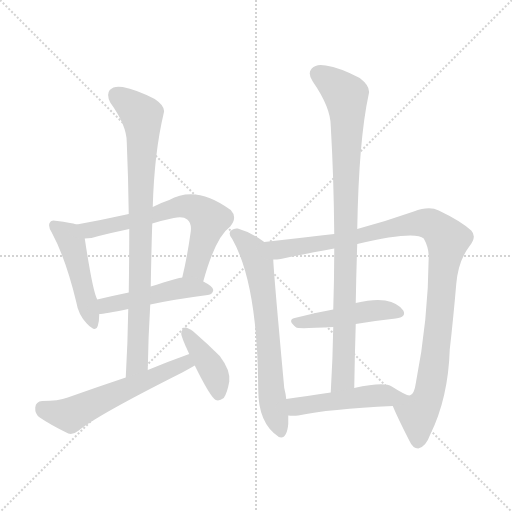
t = 0.00 s
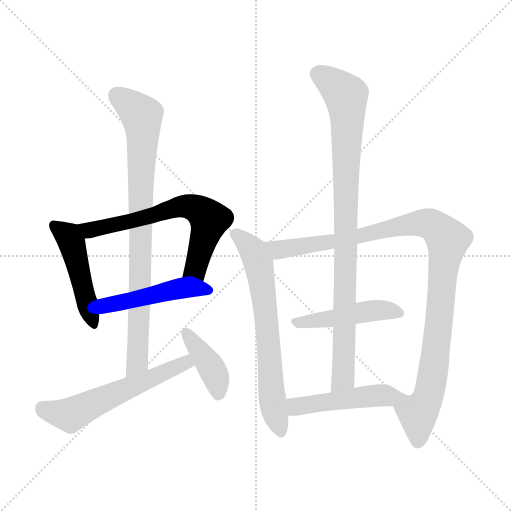
t = 1.78 s
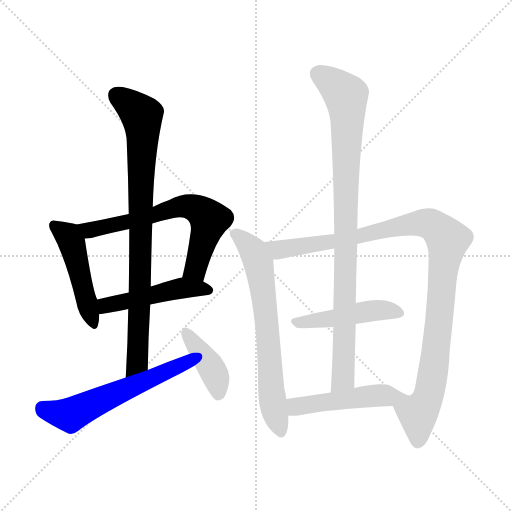
t = 3.57 s
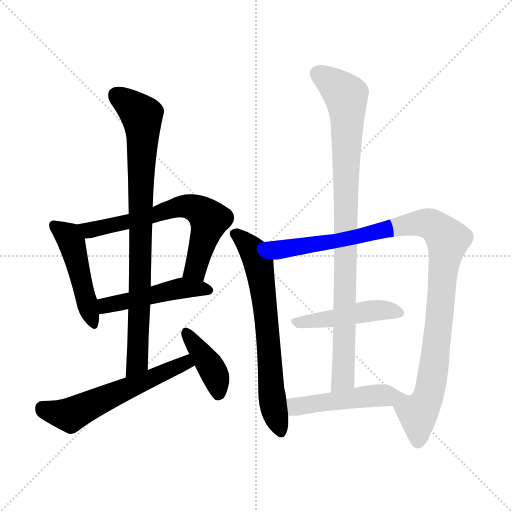
t = 5.35 s
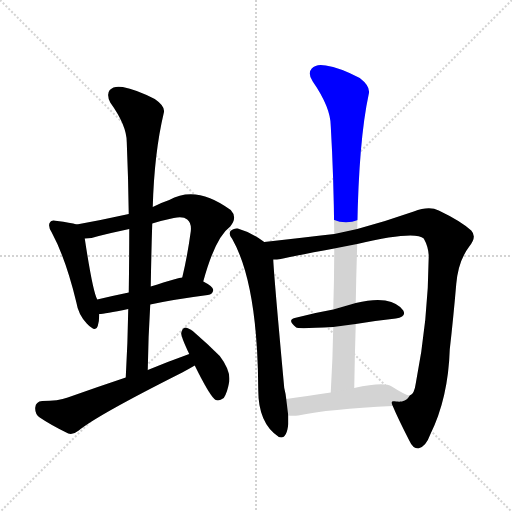
t = 7.14 s
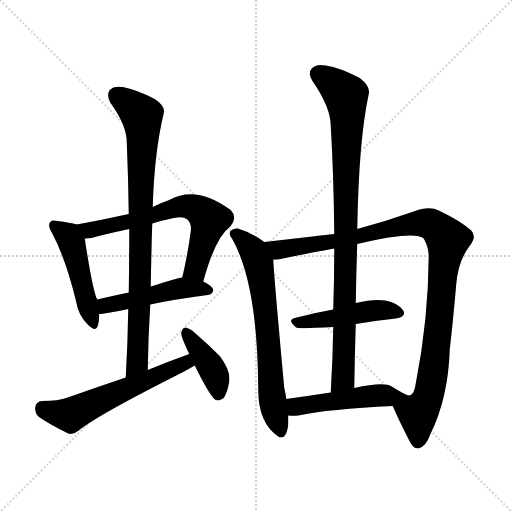
t = 8.92 s

The animated SVG that drew these frames (rendered in a browser with its animation timeline set to each time). Animation: 11 CSS @keyframes rules; one cycle of 8.92 s.

<svg version="1.1" viewBox="0 0 1024 1024" xmlns="http://www.w3.org/2000/svg">
  <g stroke="lightgray" stroke-dasharray="1,1" stroke-width="1" transform="scale(4, 4)">
    <line x1="0" y1="0" x2="256" y2="256"></line>
    <line x1="256" y1="0" x2="0" y2="256"></line>
    <line x1="128" y1="0" x2="128" y2="256"></line>
    <line x1="0" y1="128" x2="256" y2="128"></line>
  </g>
<g transform="scale(1, -1) translate(0, -900)">
   <style type="text/css">
    @keyframes keyframes0 {
      from {
       stroke: blue;
       stroke-dashoffset: 472;
       stroke-width: 128;
       }
       61% {
       animation-timing-function: step-end;
       stroke: blue;
       stroke-dashoffset: 0;
       stroke-width: 128;
       }
       to {
       stroke: black;
       stroke-width: 1024;
       }
       }
       #make-me-a-hanzi-animation-0 {
         animation: keyframes0 0.634115s both;
         animation-delay: 0.000000s;
         animation-timing-function: linear;
       }
    @keyframes keyframes1 {
      from {
       stroke: blue;
       stroke-dashoffset: 655;
       stroke-width: 128;
       }
       68% {
       animation-timing-function: step-end;
       stroke: blue;
       stroke-dashoffset: 0;
       stroke-width: 128;
       }
       to {
       stroke: black;
       stroke-width: 1024;
       }
       }
       #make-me-a-hanzi-animation-1 {
         animation: keyframes1 0.783040s both;
         animation-delay: 0.634115s;
         animation-timing-function: linear;
       }
    @keyframes keyframes2 {
      from {
       stroke: blue;
       stroke-dashoffset: 480;
       stroke-width: 128;
       }
       61% {
       animation-timing-function: step-end;
       stroke: blue;
       stroke-dashoffset: 0;
       stroke-width: 128;
       }
       to {
       stroke: black;
       stroke-width: 1024;
       }
       }
       #make-me-a-hanzi-animation-2 {
         animation: keyframes2 0.640625s both;
         animation-delay: 1.417155s;
         animation-timing-function: linear;
       }
    @keyframes keyframes3 {
      from {
       stroke: blue;
       stroke-dashoffset: 844;
       stroke-width: 128;
       }
       73% {
       animation-timing-function: step-end;
       stroke: blue;
       stroke-dashoffset: 0;
       stroke-width: 128;
       }
       to {
       stroke: black;
       stroke-width: 1024;
       }
       }
       #make-me-a-hanzi-animation-3 {
         animation: keyframes3 0.936849s both;
         animation-delay: 2.057780s;
         animation-timing-function: linear;
       }
    @keyframes keyframes4 {
      from {
       stroke: blue;
       stroke-dashoffset: 578;
       stroke-width: 128;
       }
       65% {
       animation-timing-function: step-end;
       stroke: blue;
       stroke-dashoffset: 0;
       stroke-width: 128;
       }
       to {
       stroke: black;
       stroke-width: 1024;
       }
       }
       #make-me-a-hanzi-animation-4 {
         animation: keyframes4 0.720378s both;
         animation-delay: 2.994629s;
         animation-timing-function: linear;
       }
    @keyframes keyframes5 {
      from {
       stroke: blue;
       stroke-dashoffset: 402;
       stroke-width: 128;
       }
       57% {
       animation-timing-function: step-end;
       stroke: blue;
       stroke-dashoffset: 0;
       stroke-width: 128;
       }
       to {
       stroke: black;
       stroke-width: 1024;
       }
       }
       #make-me-a-hanzi-animation-5 {
         animation: keyframes5 0.577148s both;
         animation-delay: 3.715007s;
         animation-timing-function: linear;
       }
    @keyframes keyframes6 {
      from {
       stroke: blue;
       stroke-dashoffset: 677;
       stroke-width: 128;
       }
       69% {
       animation-timing-function: step-end;
       stroke: blue;
       stroke-dashoffset: 0;
       stroke-width: 128;
       }
       to {
       stroke: black;
       stroke-width: 1024;
       }
       }
       #make-me-a-hanzi-animation-6 {
         animation: keyframes6 0.800944s both;
         animation-delay: 4.292155s;
         animation-timing-function: linear;
       }
    @keyframes keyframes7 {
      from {
       stroke: blue;
       stroke-dashoffset: 1046;
       stroke-width: 128;
       }
       77% {
       animation-timing-function: step-end;
       stroke: blue;
       stroke-dashoffset: 0;
       stroke-width: 128;
       }
       to {
       stroke: black;
       stroke-width: 1024;
       }
       }
       #make-me-a-hanzi-animation-7 {
         animation: keyframes7 1.101237s both;
         animation-delay: 5.093099s;
         animation-timing-function: linear;
       }
    @keyframes keyframes8 {
      from {
       stroke: blue;
       stroke-dashoffset: 463;
       stroke-width: 128;
       }
       60% {
       animation-timing-function: step-end;
       stroke: blue;
       stroke-dashoffset: 0;
       stroke-width: 128;
       }
       to {
       stroke: black;
       stroke-width: 1024;
       }
       }
       #make-me-a-hanzi-animation-8 {
         animation: keyframes8 0.626790s both;
         animation-delay: 6.194336s;
         animation-timing-function: linear;
       }
    @keyframes keyframes9 {
      from {
       stroke: blue;
       stroke-dashoffset: 919;
       stroke-width: 128;
       }
       75% {
       animation-timing-function: step-end;
       stroke: blue;
       stroke-dashoffset: 0;
       stroke-width: 128;
       }
       to {
       stroke: black;
       stroke-width: 1024;
       }
       }
       #make-me-a-hanzi-animation-9 {
         animation: keyframes9 0.997884s both;
         animation-delay: 6.821126s;
         animation-timing-function: linear;
       }
    @keyframes keyframes10 {
      from {
       stroke: blue;
       stroke-dashoffset: 486;
       stroke-width: 128;
       }
       61% {
       animation-timing-function: step-end;
       stroke: blue;
       stroke-dashoffset: 0;
       stroke-width: 128;
       }
       to {
       stroke: black;
       stroke-width: 1024;
       }
       }
       #make-me-a-hanzi-animation-10 {
         animation: keyframes10 0.645508s both;
         animation-delay: 7.819010s;
         animation-timing-function: linear;
       }
</style>
<path d="M 153.5 451.0 Q 140.5 455.0 114.5 458.0 Q 102.5 461.0 100.5 456.0 Q 94.5 449.0 103.5 435.0 Q 131.5 383.0 152.5 296.0 Q 156.5 271.0 173.5 253.0 Q 191.5 234.0 195.5 248.0 Q 198.5 258.0 198.5 272.0 L 194.5 301.0 Q 185.5 317.0 169.5 423.0 C 165.5 448.0 165.5 448.0 153.5 451.0 Z" fill="lightgray"></path> 
<path d="M 406.5 337.0 Q 430.5 425.0 460.5 447.0 Q 475.5 465.0 461.5 480.0 Q 392.5 531.0 338.5 500.0 Q 320.5 494.0 305.5 486.0 L 257.5 472.0 Q 203.5 460.0 153.5 451.0 C 123.5 446.0 139.5 420.0 169.5 423.0 Q 182.5 423.0 197.5 428.0 Q 225.5 435.0 258.5 442.0 L 304.5 453.0 Q 323.5 459.0 347.5 464.0 Q 366.5 468.0 374.5 461.0 Q 383.5 454.0 381.5 437.0 Q 374.5 386.0 364.5 345.0 C 357.5 316.0 398.5 308.0 406.5 337.0 Z" fill="lightgray"></path> 
<path d="M 300.5 291.0 Q 346.5 301.0 415.5 310.0 Q 425.5 311.0 426.5 320.0 Q 426.5 327.0 406.5 337.0 C 384.5 349.0 384.5 349.0 364.5 345.0 Q 358.5 345.0 301.5 327.0 L 257.5 315.0 Q 223.5 308.0 194.5 301.0 C 165.5 294.0 168.5 269.0 198.5 272.0 Q 208.5 272.0 256.5 282.0 L 300.5 291.0 Z" fill="lightgray"></path> 
<path d="M 295.5 160.0 Q 296.5 227.0 300.5 291.0 L 301.5 327.0 Q 302.5 391.0 304.5 453.0 L 305.5 486.0 Q 308.5 594.0 327.5 674.0 Q 331.5 687.0 309.5 702.0 Q 272.5 721.0 245.5 726.0 Q 227.5 729.0 219.5 720.0 Q 212.5 711.0 220.5 695.0 Q 253.5 649.0 253.5 616.0 Q 256.5 546.0 257.5 472.0 L 258.5 442.0 Q 258.5 381.0 257.5 315.0 L 256.5 282.0 Q 255.5 216.0 251.5 145.0 C 249.5 115.0 294.5 130.0 295.5 160.0 Z" fill="lightgray"></path> 
<path d="M 378.5 192.0 Q 336.5 177.0 295.5 160.0 L 251.5 145.0 Q 194.5 126.0 135.5 105.0 Q 116.5 98.0 84.5 98.0 Q 71.5 97.0 70.5 85.0 Q 69.5 72.0 79.5 65.0 Q 101.5 50.0 136.5 33.0 Q 146.5 30.0 157.5 39.0 Q 193.5 69.0 364.5 155.0 Q 377.5 162.0 389.5 169.0 C 415.5 184.0 406.5 202.0 378.5 192.0 Z" fill="lightgray"></path> 
<path d="M 389.5 169.0 Q 420.5 106.0 431.5 100.0 Q 438.5 97.0 447.5 104.0 Q 454.5 114.0 458.5 137.0 Q 461.5 159.0 439.5 188.0 Q 414.5 213.0 385.5 238.0 Q 375.5 245.0 370.5 245.0 Q 364.5 244.0 362.5 234.0 Q 361.5 228.0 378.5 192.0 L 389.5 169.0 Z" fill="lightgray"></path> 
<path d="M 528.5 416.0 Q 503.5 435.0 475.5 443.0 Q 468.5 444.0 463.5 440.0 Q 454.5 434.0 464.5 422.0 Q 515.5 332.0 516.5 120.0 Q 516.5 54.0 556.5 27.0 L 557.5 26.0 Q 573.5 20.0 576.5 52.0 Q 576.5 61.0 576.5 69.0 L 572.5 102.0 Q 571.5 112.0 568.5 124.0 Q 547.5 352.0 546.5 381.0 C 545.5 404.0 545.5 404.0 528.5 416.0 Z" fill="lightgray"></path> 
<path d="M 785.5 88.0 Q 795.5 64.0 818.5 19.0 Q 825.5 3.0 836.5 3.0 Q 851.5 6.0 860.5 31.0 Q 896.5 104.0 899.5 201.0 Q 906.5 262.0 912.5 332.0 Q 916.5 378.0 938.5 407.0 Q 954.5 426.0 942.5 439.0 Q 921.5 458.0 877.5 479.0 Q 858.5 489.0 827.5 477.0 Q 773.5 458.0 714.5 442.0 L 668.5 432.0 Q 608.5 425.0 528.5 416.0 C 498.5 413.0 516.5 377.0 546.5 381.0 Q 553.5 381.0 561.5 382.0 Q 607.5 392.0 668.5 403.0 L 714.5 412.0 Q 829.5 439.0 847.5 423.0 Q 856.5 407.0 857.5 389.0 Q 856.5 259.0 831.5 133.0 Q 828.5 111.0 819.5 109.0 C 804.5 83.0 775.5 110.0 785.5 88.0 Z" fill="lightgray"></path> 
<path d="M 711.5 252.0 Q 753.5 259.0 791.5 263.0 Q 813.5 266.0 806.5 279.0 Q 796.5 294.0 770.5 299.0 Q 748.5 303.0 711.5 294.0 L 666.5 281.0 Q 626.5 274.0 589.5 264.0 Q 573.5 260.0 592.5 245.0 Q 595.5 242.0 666.5 246.0 L 711.5 252.0 Z" fill="lightgray"></path> 
<path d="M 714.5 442.0 Q 717.5 620.0 737.5 712.0 Q 741.5 727.0 719.5 744.0 Q 679.5 765.0 651.5 769.0 Q 632.5 773.0 623.5 763.0 Q 614.5 753.0 625.5 737.0 Q 661.5 685.0 661.5 648.0 Q 667.5 545.0 668.5 432.0 L 668.5 403.0 Q 668.5 345.0 666.5 281.0 L 666.5 246.0 Q 665.5 183.0 661.5 115.0 C 659.5 85.0 708.5 94.0 708.5 124.0 Q 709.5 190.0 711.5 252.0 L 711.5 294.0 Q 712.5 355.0 714.5 412.0 L 714.5 442.0 Z" fill="lightgray"></path> 
<path d="M 576.5 69.0 Q 585.5 68.0 596.5 69.0 Q 657.5 82.0 785.5 88.0 C 815.5 89.0 848.5 101.0 819.5 109.0 Q 813.5 108.0 783.5 127.0 Q 768.5 137.0 708.5 124.0 L 661.5 115.0 Q 612.5 108.0 572.5 102.0 C 542.5 98.0 546.5 71.0 576.5 69.0 Z" fill="lightgray"></path> 
      <clipPath id="make-me-a-hanzi-clip-0">
      <path d="M 153.5 451.0 Q 140.5 455.0 114.5 458.0 Q 102.5 461.0 100.5 456.0 Q 94.5 449.0 103.5 435.0 Q 131.5 383.0 152.5 296.0 Q 156.5 271.0 173.5 253.0 Q 191.5 234.0 195.5 248.0 Q 198.5 258.0 198.5 272.0 L 194.5 301.0 Q 185.5 317.0 169.5 423.0 C 165.5 448.0 165.5 448.0 153.5 451.0 Z" fill="lightgray"></path>
      </clipPath>
      <path clip-path="url(#make-me-a-hanzi-clip-0)" d="M 108.5 449.0 L 136.5 428.0 L 143.5 414.0 L 185.5 254.0 " fill="none" id="make-me-a-hanzi-animation-0" stroke-dasharray="344 688" stroke-linecap="round"></path>

      <clipPath id="make-me-a-hanzi-clip-1">
      <path d="M 406.5 337.0 Q 430.5 425.0 460.5 447.0 Q 475.5 465.0 461.5 480.0 Q 392.5 531.0 338.5 500.0 Q 320.5 494.0 305.5 486.0 L 257.5 472.0 Q 203.5 460.0 153.5 451.0 C 123.5 446.0 139.5 420.0 169.5 423.0 Q 182.5 423.0 197.5 428.0 Q 225.5 435.0 258.5 442.0 L 304.5 453.0 Q 323.5 459.0 347.5 464.0 Q 366.5 468.0 374.5 461.0 Q 383.5 454.0 381.5 437.0 Q 374.5 386.0 364.5 345.0 C 357.5 316.0 398.5 308.0 406.5 337.0 Z" fill="lightgray"></path>
      </clipPath>
      <path clip-path="url(#make-me-a-hanzi-clip-1)" d="M 161.5 449.0 L 186.5 440.0 L 365.5 488.0 L 397.5 481.0 L 419.5 461.0 L 389.5 361.0 L 372.5 350.0 " fill="none" id="make-me-a-hanzi-animation-1" stroke-dasharray="527 1054" stroke-linecap="round"></path>

      <clipPath id="make-me-a-hanzi-clip-2">
      <path d="M 300.5 291.0 Q 346.5 301.0 415.5 310.0 Q 425.5 311.0 426.5 320.0 Q 426.5 327.0 406.5 337.0 C 384.5 349.0 384.5 349.0 364.5 345.0 Q 358.5 345.0 301.5 327.0 L 257.5 315.0 Q 223.5 308.0 194.5 301.0 C 165.5 294.0 168.5 269.0 198.5 272.0 Q 208.5 272.0 256.5 282.0 L 300.5 291.0 Z" fill="lightgray"></path>
      </clipPath>
      <path clip-path="url(#make-me-a-hanzi-clip-2)" d="M 201.5 280.0 L 215.5 291.0 L 365.5 324.0 L 417.5 319.0 " fill="none" id="make-me-a-hanzi-animation-2" stroke-dasharray="352 704" stroke-linecap="round"></path>

      <clipPath id="make-me-a-hanzi-clip-3">
      <path d="M 295.5 160.0 Q 296.5 227.0 300.5 291.0 L 301.5 327.0 Q 302.5 391.0 304.5 453.0 L 305.5 486.0 Q 308.5 594.0 327.5 674.0 Q 331.5 687.0 309.5 702.0 Q 272.5 721.0 245.5 726.0 Q 227.5 729.0 219.5 720.0 Q 212.5 711.0 220.5 695.0 Q 253.5 649.0 253.5 616.0 Q 256.5 546.0 257.5 472.0 L 258.5 442.0 Q 258.5 381.0 257.5 315.0 L 256.5 282.0 Q 255.5 216.0 251.5 145.0 C 249.5 115.0 294.5 130.0 295.5 160.0 Z" fill="lightgray"></path>
      </clipPath>
      <path clip-path="url(#make-me-a-hanzi-clip-3)" d="M 231.5 710.0 L 283.5 669.0 L 285.5 646.0 L 274.5 175.0 L 257.5 153.0 " fill="none" id="make-me-a-hanzi-animation-3" stroke-dasharray="716 1432" stroke-linecap="round"></path>

      <clipPath id="make-me-a-hanzi-clip-4">
      <path d="M 378.5 192.0 Q 336.5 177.0 295.5 160.0 L 251.5 145.0 Q 194.5 126.0 135.5 105.0 Q 116.5 98.0 84.5 98.0 Q 71.5 97.0 70.5 85.0 Q 69.5 72.0 79.5 65.0 Q 101.5 50.0 136.5 33.0 Q 146.5 30.0 157.5 39.0 Q 193.5 69.0 364.5 155.0 Q 377.5 162.0 389.5 169.0 C 415.5 184.0 406.5 202.0 378.5 192.0 Z" fill="lightgray"></path>
      </clipPath>
      <path clip-path="url(#make-me-a-hanzi-clip-4)" d="M 83.5 85.0 L 105.5 75.0 L 140.5 70.0 L 371.5 175.0 L 379.5 171.0 " fill="none" id="make-me-a-hanzi-animation-4" stroke-dasharray="450 900" stroke-linecap="round"></path>

      <clipPath id="make-me-a-hanzi-clip-5">
      <path d="M 389.5 169.0 Q 420.5 106.0 431.5 100.0 Q 438.5 97.0 447.5 104.0 Q 454.5 114.0 458.5 137.0 Q 461.5 159.0 439.5 188.0 Q 414.5 213.0 385.5 238.0 Q 375.5 245.0 370.5 245.0 Q 364.5 244.0 362.5 234.0 Q 361.5 228.0 378.5 192.0 L 389.5 169.0 Z" fill="lightgray"></path>
      </clipPath>
      <path clip-path="url(#make-me-a-hanzi-clip-5)" d="M 371.5 236.0 L 422.5 166.0 L 434.5 135.0 L 435.5 109.0 " fill="none" id="make-me-a-hanzi-animation-5" stroke-dasharray="274 548" stroke-linecap="round"></path>

      <clipPath id="make-me-a-hanzi-clip-6">
      <path d="M 528.5 416.0 Q 503.5 435.0 475.5 443.0 Q 468.5 444.0 463.5 440.0 Q 454.5 434.0 464.5 422.0 Q 515.5 332.0 516.5 120.0 Q 516.5 54.0 556.5 27.0 L 557.5 26.0 Q 573.5 20.0 576.5 52.0 Q 576.5 61.0 576.5 69.0 L 572.5 102.0 Q 571.5 112.0 568.5 124.0 Q 547.5 352.0 546.5 381.0 C 545.5 404.0 545.5 404.0 528.5 416.0 Z" fill="lightgray"></path>
      </clipPath>
      <path clip-path="url(#make-me-a-hanzi-clip-6)" d="M 470.5 431.0 L 506.5 397.0 L 518.5 366.0 L 538.5 207.0 L 544.5 98.0 L 561.5 31.0 " fill="none" id="make-me-a-hanzi-animation-6" stroke-dasharray="549 1098" stroke-linecap="round"></path>

      <clipPath id="make-me-a-hanzi-clip-7">
      <path d="M 785.5 88.0 Q 795.5 64.0 818.5 19.0 Q 825.5 3.0 836.5 3.0 Q 851.5 6.0 860.5 31.0 Q 896.5 104.0 899.5 201.0 Q 906.5 262.0 912.5 332.0 Q 916.5 378.0 938.5 407.0 Q 954.5 426.0 942.5 439.0 Q 921.5 458.0 877.5 479.0 Q 858.5 489.0 827.5 477.0 Q 773.5 458.0 714.5 442.0 L 668.5 432.0 Q 608.5 425.0 528.5 416.0 C 498.5 413.0 516.5 377.0 546.5 381.0 Q 553.5 381.0 561.5 382.0 Q 607.5 392.0 668.5 403.0 L 714.5 412.0 Q 829.5 439.0 847.5 423.0 Q 856.5 407.0 857.5 389.0 Q 856.5 259.0 831.5 133.0 Q 828.5 111.0 819.5 109.0 C 804.5 83.0 775.5 110.0 785.5 88.0 Z" fill="lightgray"></path>
      </clipPath>
      <path clip-path="url(#make-me-a-hanzi-clip-7)" d="M 537.5 413.0 L 564.5 401.0 L 845.5 454.0 L 871.5 446.0 L 893.5 423.0 L 867.5 162.0 L 855.5 103.0 L 835.5 73.0 L 835.5 16.0 " fill="none" id="make-me-a-hanzi-animation-7" stroke-dasharray="918 1836" stroke-linecap="round"></path>

      <clipPath id="make-me-a-hanzi-clip-8">
      <path d="M 711.5 252.0 Q 753.5 259.0 791.5 263.0 Q 813.5 266.0 806.5 279.0 Q 796.5 294.0 770.5 299.0 Q 748.5 303.0 711.5 294.0 L 666.5 281.0 Q 626.5 274.0 589.5 264.0 Q 573.5 260.0 592.5 245.0 Q 595.5 242.0 666.5 246.0 L 711.5 252.0 Z" fill="lightgray"></path>
      </clipPath>
      <path clip-path="url(#make-me-a-hanzi-clip-8)" d="M 591.5 255.0 L 652.5 259.0 L 752.5 280.0 L 795.5 274.0 " fill="none" id="make-me-a-hanzi-animation-8" stroke-dasharray="335 670" stroke-linecap="round"></path>

      <clipPath id="make-me-a-hanzi-clip-9">
      <path d="M 714.5 442.0 Q 717.5 620.0 737.5 712.0 Q 741.5 727.0 719.5 744.0 Q 679.5 765.0 651.5 769.0 Q 632.5 773.0 623.5 763.0 Q 614.5 753.0 625.5 737.0 Q 661.5 685.0 661.5 648.0 Q 667.5 545.0 668.5 432.0 L 668.5 403.0 Q 668.5 345.0 666.5 281.0 L 666.5 246.0 Q 665.5 183.0 661.5 115.0 C 659.5 85.0 708.5 94.0 708.5 124.0 Q 709.5 190.0 711.5 252.0 L 711.5 294.0 Q 712.5 355.0 714.5 412.0 L 714.5 442.0 Z" fill="lightgray"></path>
      </clipPath>
      <path clip-path="url(#make-me-a-hanzi-clip-9)" d="M 637.5 752.0 L 691.5 709.0 L 694.5 676.0 L 687.5 161.0 L 686.5 143.0 L 668.5 122.0 " fill="none" id="make-me-a-hanzi-animation-9" stroke-dasharray="791 1582" stroke-linecap="round"></path>

      <clipPath id="make-me-a-hanzi-clip-10">
      <path d="M 576.5 69.0 Q 585.5 68.0 596.5 69.0 Q 657.5 82.0 785.5 88.0 C 815.5 89.0 848.5 101.0 819.5 109.0 Q 813.5 108.0 783.5 127.0 Q 768.5 137.0 708.5 124.0 L 661.5 115.0 Q 612.5 108.0 572.5 102.0 C 542.5 98.0 546.5 71.0 576.5 69.0 Z" fill="lightgray"></path>
      </clipPath>
      <path clip-path="url(#make-me-a-hanzi-clip-10)" d="M 581.5 75.0 L 595.5 88.0 L 640.5 95.0 L 742.5 109.0 L 804.5 109.0 " fill="none" id="make-me-a-hanzi-animation-10" stroke-dasharray="358 716" stroke-linecap="round"></path>

</g>
</svg>
